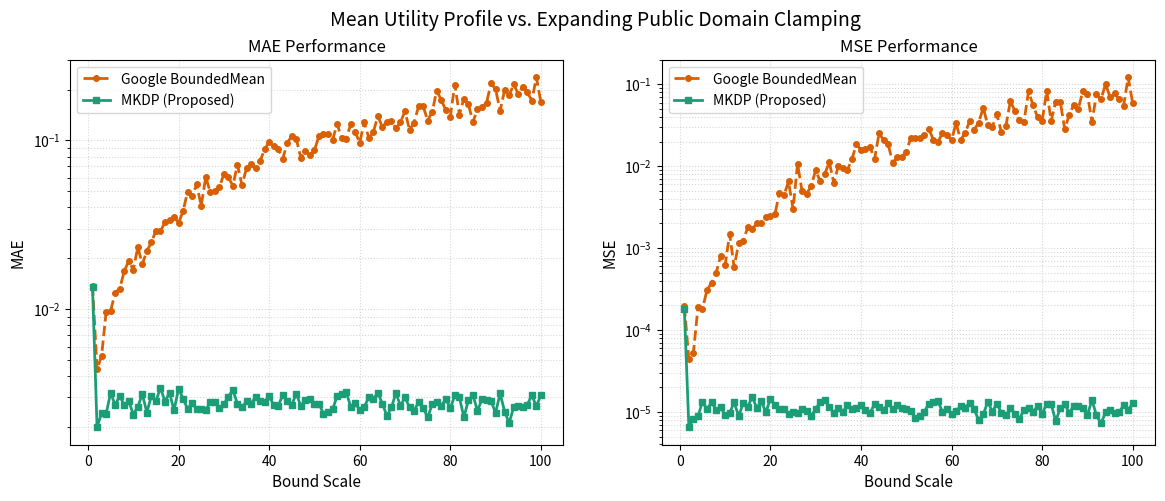
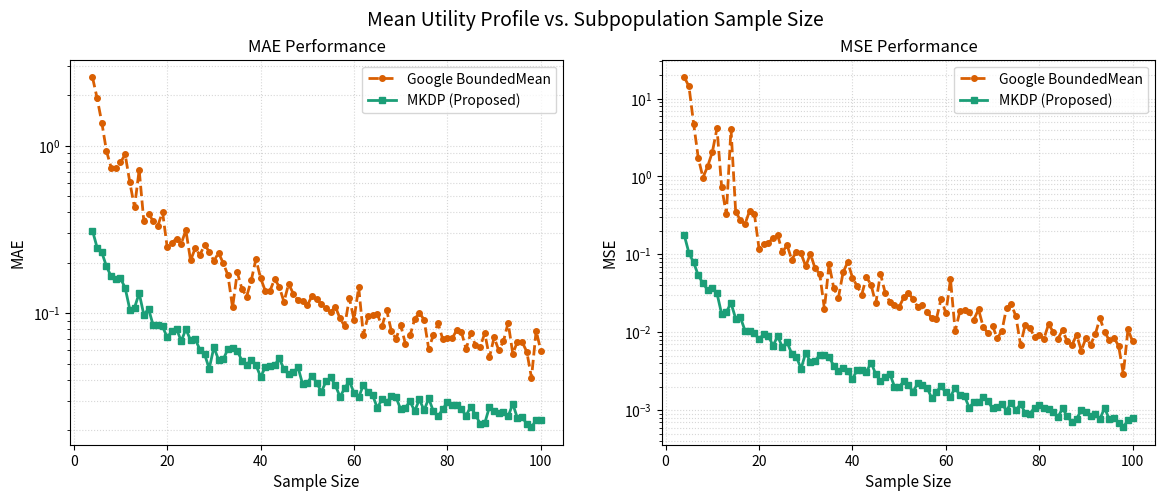
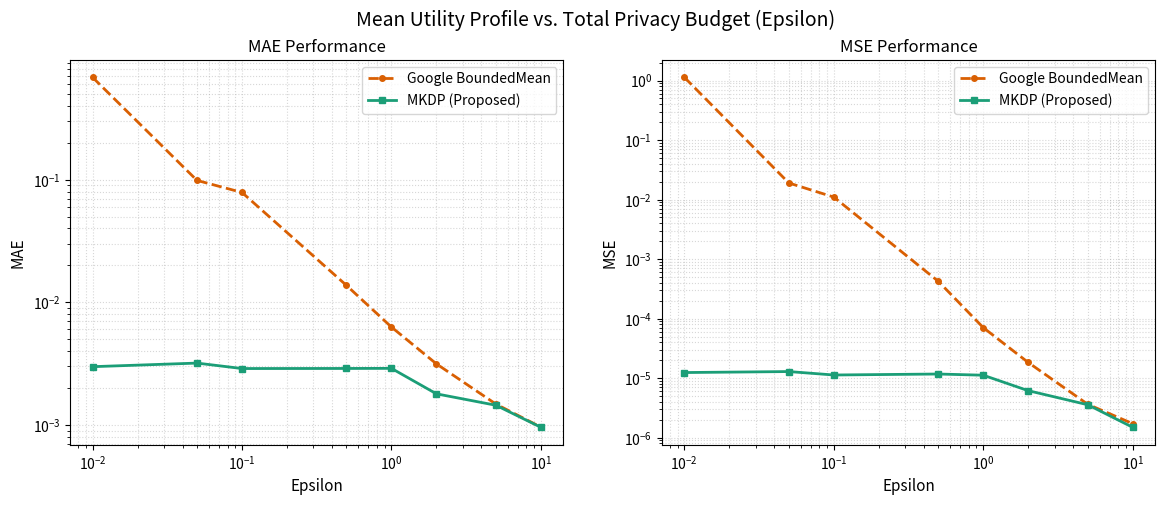

These charts were generated, in order, by the following Python code:
import numpy as np
import pandas as pd
import matplotlib.pyplot as plt

# =============================================================================
# 1. MECHANISMS IMPLEMENTATION
# =============================================================================

class GoogleBoundedMeanSimulator:
    """
    Implements Google's production BoundedMean algorithm exactly as specified
    in the text: sequential composition budget splitting, global clamping,
    midpoint normalization, and a threshold floor of 1.0 for the denominator.
    """
    def __init__(self, epsilon, lower_bound, upper_bound, count_ratio=0.5):
        self.epsilon = epsilon
        self.low = lower_bound
        self.high = upper_bound
        self.count_ratio = count_ratio
        self.entries = []

    def add_entries(self, data_list):
        self.entries.extend(data_list)

    def result(self):
        data = np.array(self.entries)
        
        # 1. Split privacy budget (Sequential Composition)
        eps_count = self.epsilon * self.count_ratio
        eps_sum = self.epsilon * (1.0 - self.count_ratio)
        
        # 2. Input Clamping to public interval
        clamped_data = np.clip(data, self.low, self.high)
        
        # 3. Google's Midpoint Normalization Shift
        midpoint = (self.low + self.high) / 2.0
        shifted_data = clamped_data - midpoint
        
        # 4. Stage 1: Private Count Estimation (Sensitivity = 1)
        true_count = len(shifted_data)
        noisy_count = true_count + np.random.laplace(0.0, 1.0 / eps_count)
        
        # Enforce threshold lower bound of 1 to prevent division-by-zero or negative estimates
        if noisy_count < 1.0:
            noisy_count = 1.0
            
        # 5. Stage 2: Private Shifted Sum Estimation 
        # Sensitivity is halved by midpoint shift to: (high - low) / 2
        true_shifted_sum = np.sum(shifted_data)
        sensitivity_sum = (self.high - self.low) / 2.0
        noisy_shifted_sum = true_shifted_sum + np.random.laplace(0.0, sensitivity_sum / eps_sum)
        
        # 6. Compute Ratio and restore scale with midpoint
        private_mean = (noisy_shifted_sum / noisy_count) + midpoint
        return private_mean


class MKDPMeanMechanism:
    """
    Implements the Maximum-Knowledge Differential Privacy (MKDP) Truncated Mean.
    Bypasses budget splitting, drops empirical extremes, utilizes data-dependent
    local sensitivity, and handles range bounding via uniform mass redistribution.
    """
    def __init__(self, epsilon, lower_bound, upper_bound):
        self.epsilon = epsilon
        self.low = lower_bound
        self.high = upper_bound
        self.entries = []

    def add_entries(self, data_list):
        self.entries.extend(data_list)

    def result(self):
        # Initial cleaning clip to public interval
        s = np.sort(np.clip(np.array(self.entries), self.low, self.high))
        m = len(s)
        
        # Handle the structural boundary constraint (m > 3)
        if m <= 3:
            return np.mean(s) if m > 0 else (self.low + self.high) / 2.0
            
        s_1 = s[0]
        s_m = s[-1]
        
        # 1. Truncated Mean: drop the absolute minimum and maximum values
        truncated_subset = s[1:-1]
        truncated_mean = np.mean(truncated_subset)
        
        # 2. Local Sensitivity Calculation
        sensitivity_mk = (s_m - s_1) / (m - 3)
        if sensitivity_mk <= 0:
            sensitivity_mk = 1e-10  # Floor for degenerate datasets of identical points
            
        # 3. Add Laplace noise using the FULL undivided privacy budget
        noise = np.random.laplace(0.0, sensitivity_mk / self.epsilon)
        private_mean = truncated_mean + noise
        
        # 4. Restrict output domain to [s_1, s_m] via uniform mass redistribution
        # Lower bound: replacing r'_{m-1} with r'_1. (s[0] is r'_1, s[-2] is r'_{m-1})
        y_min = truncated_mean + (s[0] - s[-2]) / (m - 2)
        
        # Upper bound: replacing r'_2 with r'_m. (s[-1] is r'_m, s[1] is r'_2)
        y_max = truncated_mean + (s[-1] - s[1]) / (m - 2)
        
        if private_mean < y_min or private_mean > y_max:
            private_mean = np.random.uniform(y_min, y_max)
            
        return private_mean


# =============================================================================
# 2. EXPERIMENTAL TESTING REGIMES
# =============================================================================

def run_regime_1_clamping(num_trials=50, epsilon=1.0):
    """
    Regime 1: Evaluates sensitivity insulation against expanding public bounds.
    Dataset: Fixed normal distribution N(0,1), n=1000.
    Bounds: Systematic symmetric scaling from [-1,1] to [-100,100].
    """
    print("Running Regime 1: Evaluating Public Domain Clamping...")
    np.random.seed(41)
    n = 1000
    raw_data = np.random.normal(0, 1, n)
    mu_raw = np.mean(raw_data) # Ground truth comparison target
    
    intervals = np.arange(1, 101, 1)  # Represents boundary value 'b' for [-b, b]
    records = []
    
    for b in intervals:
        low, high = -float(b), float(b)
        errs_google, errs_mkdp = [], []
        
        for _ in range(num_trials):
            # Google baseline
            g_mech = GoogleBoundedMeanSimulator(epsilon, low, high)
            g_mech.add_entries(raw_data.tolist())
            errs_google.append(g_mech.result() - mu_raw)
            
            # MKDP framework
            m_mech = MKDPMeanMechanism(epsilon, low, high)
            m_mech.add_entries(raw_data.tolist())
            errs_mkdp.append(m_mech.result() - mu_raw)
            
        errs_google = np.array(errs_google)
        errs_mkdp = np.array(errs_mkdp)
        
        records.append({
            "Bound_Scale": b,
            "Google_MAE": np.mean(np.abs(errs_google)),
            "Google_MSE": np.mean(errs_google ** 2),
            "MKDP_MAE": np.mean(np.abs(errs_mkdp)),
            "MKDP_MSE": np.mean(errs_mkdp ** 2)
        })
    return pd.DataFrame(records)


def run_regime_2_sample_size(num_trials=50, epsilon=1.0):
    """
    Regime 2: Evaluates subpopulation sample size stability.
    Dataset: Fixed bounds [-5,5].
    Sample Size: Dynamic scaling from m=3 to m=100 in steps of 1.
    """
    print("Running Regime 2: Evaluating Subpopulation Sample Size...")
    np.random.seed(42)
    low, high = -3.0, 3.0
    sizes = np.arange(4, 101, 1)
    records = []
    
    for m in sizes:
        errs_google, errs_mkdp = [], []
        
        for _ in range(num_trials):
            # Generate temporary data cluster of exact size m inside the bounds
            raw_data = np.random.normal(0, 1, m)
            mu_raw = np.mean(raw_data)
            
            # Google baseline
            g_mech = GoogleBoundedMeanSimulator(epsilon, low, high)
            g_mech.add_entries(raw_data.tolist())
            errs_google.append(g_mech.result() - mu_raw)
            
            # MKDP framework
            m_mech = MKDPMeanMechanism(epsilon, low, high)
            m_mech.add_entries(raw_data.tolist())
            errs_mkdp.append(m_mech.result() - mu_raw)
            
        errs_google = np.array(errs_google)
        errs_mkdp = np.array(errs_mkdp)
        
        records.append({
            "Sample_Size": m,
            "Google_MAE": np.mean(np.abs(errs_google)),
            "Google_MSE": np.mean(errs_google ** 2),
            "MKDP_MAE": np.mean(np.abs(errs_mkdp)),
            "MKDP_MSE": np.mean(errs_mkdp ** 2)
        })
    return pd.DataFrame(records)


def run_regime_3_budget_split(num_trials=50):
    """
    Regime 3: Evaluates efficiency loss of privacy budget splitting.
    Dataset: Fixed large dataset n=1000 from N(0,1).
    Bounds: Fixed standard symmetric tight range [-5,5].
    Epsilon spectrum: Sweeping from 0.01 up to 10.0.
    """
    print("Running Regime 3: Evaluating Privacy Budget Splitting...")
    np.random.seed(42)
    n = 1000
    low, high = -3.0, 3.0
    raw_data = np.random.normal(0, 1, n)
    mu_raw = np.mean(raw_data)
    
    epsilons = [0.01, 0.05, 0.1, 0.5, 1.0, 2.0, 5.0, 10.0]
    records = []
    
    for eps in epsilons:
        errs_google, errs_mkdp = [], []
        
        for _ in range(num_trials):
            # Google baseline
            g_mech = GoogleBoundedMeanSimulator(eps, low, high)
            g_mech.add_entries(raw_data.tolist())
            errs_google.append(g_mech.result() - mu_raw)
            
            # MKDP framework
            m_mech = MKDPMeanMechanism(eps, low, high)
            m_mech.add_entries(raw_data.tolist())
            errs_mkdp.append(m_mech.result() - mu_raw)
            
        errs_google = np.array(errs_google)
        errs_mkdp = np.array(errs_mkdp)
        
        records.append({
            "Epsilon": eps,
            "Google_MAE": np.mean(np.abs(errs_google)),
            "Google_MSE": np.mean(errs_google ** 2),
            "MKDP_MAE": np.mean(np.abs(errs_mkdp)),
            "MKDP_MSE": np.mean(errs_mkdp ** 2)
        })
    return pd.DataFrame(records)


# =============================================================================
# 3. HIGH-QUALITY PLOTTING IMPLEMENTATION
# =============================================================================

def plot_regime_results(df, x_col, title_prefix, file_name, use_log_x=False):
    """Generates two-panel utility comparison figures for MAE and MSE."""
    fig, axes = plt.subplots(1, 2, figsize=(14, 5))
    metrics = [("MAE", "Google_MAE", "MKDP_MAE"), ("MSE", "Google_MSE", "MKDP_MSE")]
    
    for ax, (label, g_col, m_col) in zip(axes, metrics):
        ax.grid(True, which="both", ls=":", alpha=0.5)
        
        ax.plot(df[x_col], df[g_col], linestyle="--", marker="o", markersize=4, color="#d95f02", linewidth=2.0, label="Google BoundedMean")
        ax.plot(df[x_col], df[m_col], linestyle="-", marker="s", markersize=4, color="#1b9e77", linewidth=2.0, label="MKDP (Proposed)")
        
        ax.set_title(f"{label} Performance", fontsize=12)
        ax.set_xlabel(x_col.replace("_", " "), fontsize=11)
        ax.set_ylabel(label, fontsize=11)
        ax.set_yscale("log")
        if use_log_x:
            ax.set_xscale("log")
        ax.legend(frameon=True, fontsize=10)
        
    plt.suptitle(title_prefix, fontsize=14, y=0.98)
    plt.savefig(file_name, bbox_inches="tight", dpi=300)
    plt.close()


# =============================================================================
# MAIN PIPELINE EXECUTION
# =============================================================================
if __name__ == "__main__":
    # Run Regime 1
    df1 = run_regime_1_clamping()
    df1.to_csv("mean_regime1_clamping.csv", index=False)
    plot_regime_results(df1, "Bound_Scale", "Mean Utility Profile vs. Expanding Public Domain Clamping", "mean_regime1_clamping.png")
    
    # Run Regime 2
    df2 = run_regime_2_sample_size()
    df2.to_csv("mean_regime2_samplesize.csv", index=False)
    plot_regime_results(df2, "Sample_Size", "Mean Utility Profile vs. Subpopulation Sample Size", "mean_regime2_samplesize.png")
    
    # Run Regime 3
    df3 = run_regime_3_budget_split()
    df3.to_csv("mean_regime3_budgetsplit.csv", index=False)
    plot_regime_results(df3, "Epsilon", "Mean Utility Profile vs. Total Privacy Budget (Epsilon)", "mean_regime3_budgetsplit.png", use_log_x=True)
    
    print("\nAll experiments complete. Output CSV logs and plot figures generated successfully.")
